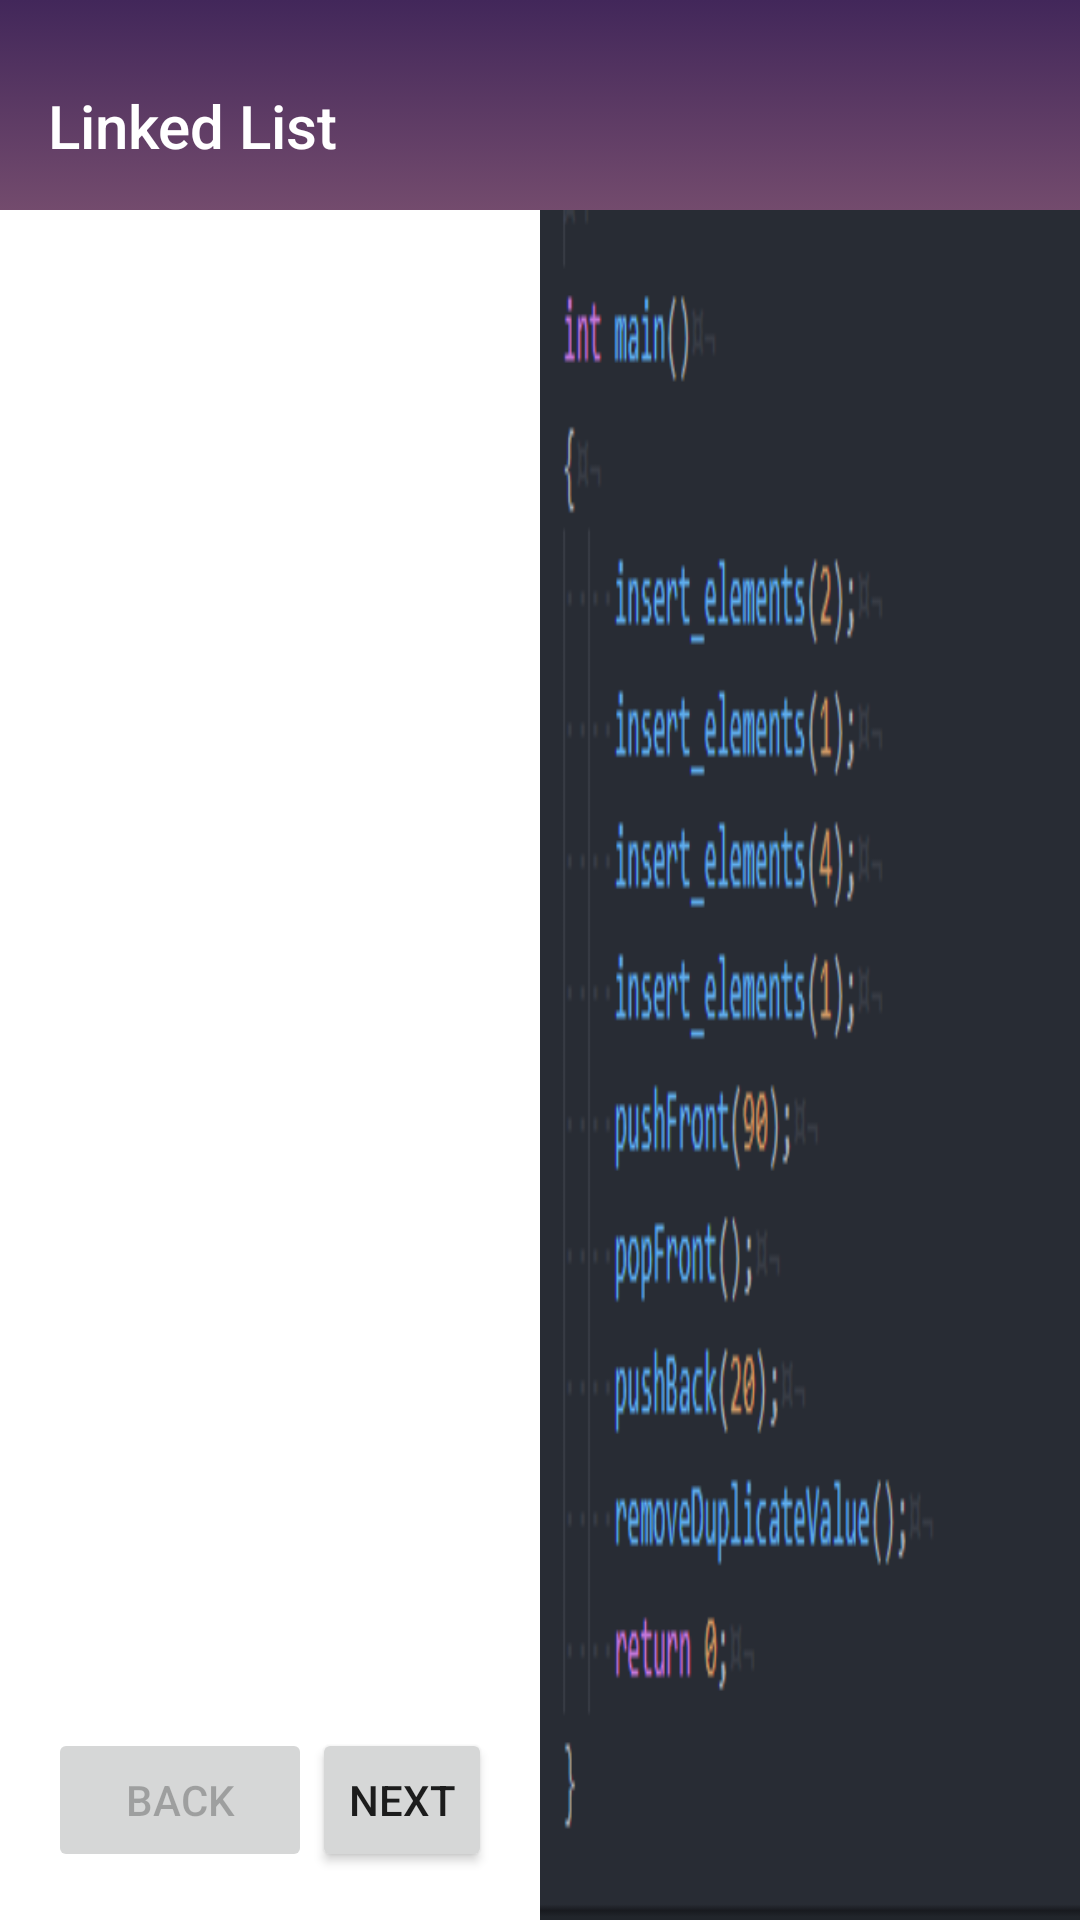

Produce the Android XML layout that renders to this screen, including the resource entries it uses.
<!-- AndroidManifest.xml: application theme AppTheme -->
<!-- res/layout/activity_linked_list_visualizer.xml -->
<?xml version="1.0" encoding="utf-8"?>
<RelativeLayout xmlns:android="http://schemas.android.com/apk/res/android"
    xmlns:app="http://schemas.android.com/apk/res-auto"
    xmlns:tools="http://schemas.android.com/tools"
    android:layout_width="match_parent"
    android:layout_height="match_parent"
    tools:context=".LinkedListVisualizer">

    <RelativeLayout
        android:id="@+id/linked_list_activity_toolbar"
        android:layout_width="match_parent"
        android:layout_height="70dp"
        android:background="@drawable/welcome_page_gradient_background">

        <android.support.v7.widget.Toolbar
            android:layout_width="match_parent"
            android:layout_height="?attr/actionBarSize"
            android:layout_alignParentBottom="true"
            app:title="@string/linked_list"
            app:titleTextColor="@android:color/white"
            android:textSize = "66sp"
            android:textStyle = "bold|italic"
            android:drawableLeft="@drawable/appicon">

        </android.support.v7.widget.Toolbar>
    </RelativeLayout>

    <LinearLayout
        android:layout_width="match_parent"
        android:layout_height="match_parent"
        android:layout_below="@+id/linked_list_activity_toolbar"
        android:orientation="horizontal">

        <LinearLayout
            android:layout_width="0dp"
            android:layout_height="match_parent"
            android:layout_weight="1"
            android:orientation="vertical"
            android:baselineAligned="false"
            android:background="@android:color/white">
            <LinearLayout
                android:id="@+id/linked_list_visualizer_linear_layout"
                android:layout_width="match_parent"
                android:layout_height="wrap_content"
                android:layout_weight="1"
                android:orientation="horizontal">
            </LinearLayout>

            <LinearLayout
                android:layout_width="match_parent"
                android:layout_height="wrap_content"
                android:layout_gravity="bottom"
                android:gravity="center_horizontal"
                android:layout_margin="16dp">


                <Button
                    android:id="@+id/linked_list_back_button"
                    android:layout_width="wrap_content"
                    android:layout_height="wrap_content"
                    android:contentDescription="Back"
                    android:src="@drawable/ic_back"
                    android:clickable="false"
                    android:text="Back"
                    android:enabled="false"/>

                <Button
                    android:id="@+id/linked_list_play_button"
                    android:layout_width="wrap_content"
                    android:layout_height="wrap_content"
                    android:layout_toRightOf="@+id/linked_list_back_floating_button"
                    android:contentDescription="play"
                    android:layout_marginLeft="8dp"
                    android:layout_marginRight="8dp"
                    android:src="@drawable/play_button_background"
                    android:text="Play"
                    android:visibility="gone"/>

                <Button
                    android:id="@+id/linked_list_next_button"
                    android:layout_width="wrap_content"
                    android:layout_height="wrap_content"
                    android:layout_toRightOf="@+id/linked_list_play_floating_button"
                    android:contentDescription="Forward"
                    android:src="@drawable/ic_forward"
                    android:text="Next"/>
            </LinearLayout>

        </LinearLayout>

        <LinearLayout
            android:id="@+id/linked_list_code_linear_layout"
            android:layout_width="0dp"
            android:layout_height="match_parent"
            android:layout_weight="1"
            android:background="@drawable/code1"
            android:orientation="horizontal">

        </LinearLayout>
    </LinearLayout>

</RelativeLayout>
<!-- resources referenced by this layout -->
<resources>
  <!-- drawable code1: png bitmap (drawable, 7695 bytes) -->
  <!-- drawable play_button_background (drawable) -->
  <?xml version="1.0" encoding="utf-8"?>
  <selector xmlns:android="http://schemas.android.com/apk/res/android">
  
      <item android:state_pressed="true"
          android:drawable="@drawable/ic_pause"/>
      <item
          android:state_pressed="false"
      android:drawable="@drawable/ic_play"/>
  
  
  </selector>
  <!-- drawable welcome_page_gradient_background (drawable) -->
  <?xml version="1.0" encoding="utf-8"?>
  <selector xmlns:android="http://schemas.android.com/apk/res/android">
      <item>
          <shape>
              <gradient
                  android:angle="90"
                  android:startColor="@color/colorGradientStart"
                  android:endColor= "@color/colorGradientEnd"
                  android:type="linear"/>
          </shape>
      </item>
  </selector>
  <string name="linked_list">Linked List</string>
  <style name="AppTheme" parent="Theme.AppCompat.Light.DarkActionBar">
          
          <item name="colorPrimary">@color/colorPrimary</item>
          <item name="colorPrimaryDark">@color/colorPrimaryDark</item>
          <item name="colorAccent">@color/colorAccent</item>
      </style>
  <color name="colorGradientStart">#734b6d</color>
  <color name="colorGradientEnd">#42275a</color>
  <color name="colorPrimary">#D291BC</color>
  <color name="colorPrimaryDark">#D291BC</color>
  <color name="colorAccent">#FF4081</color>
</resources>
